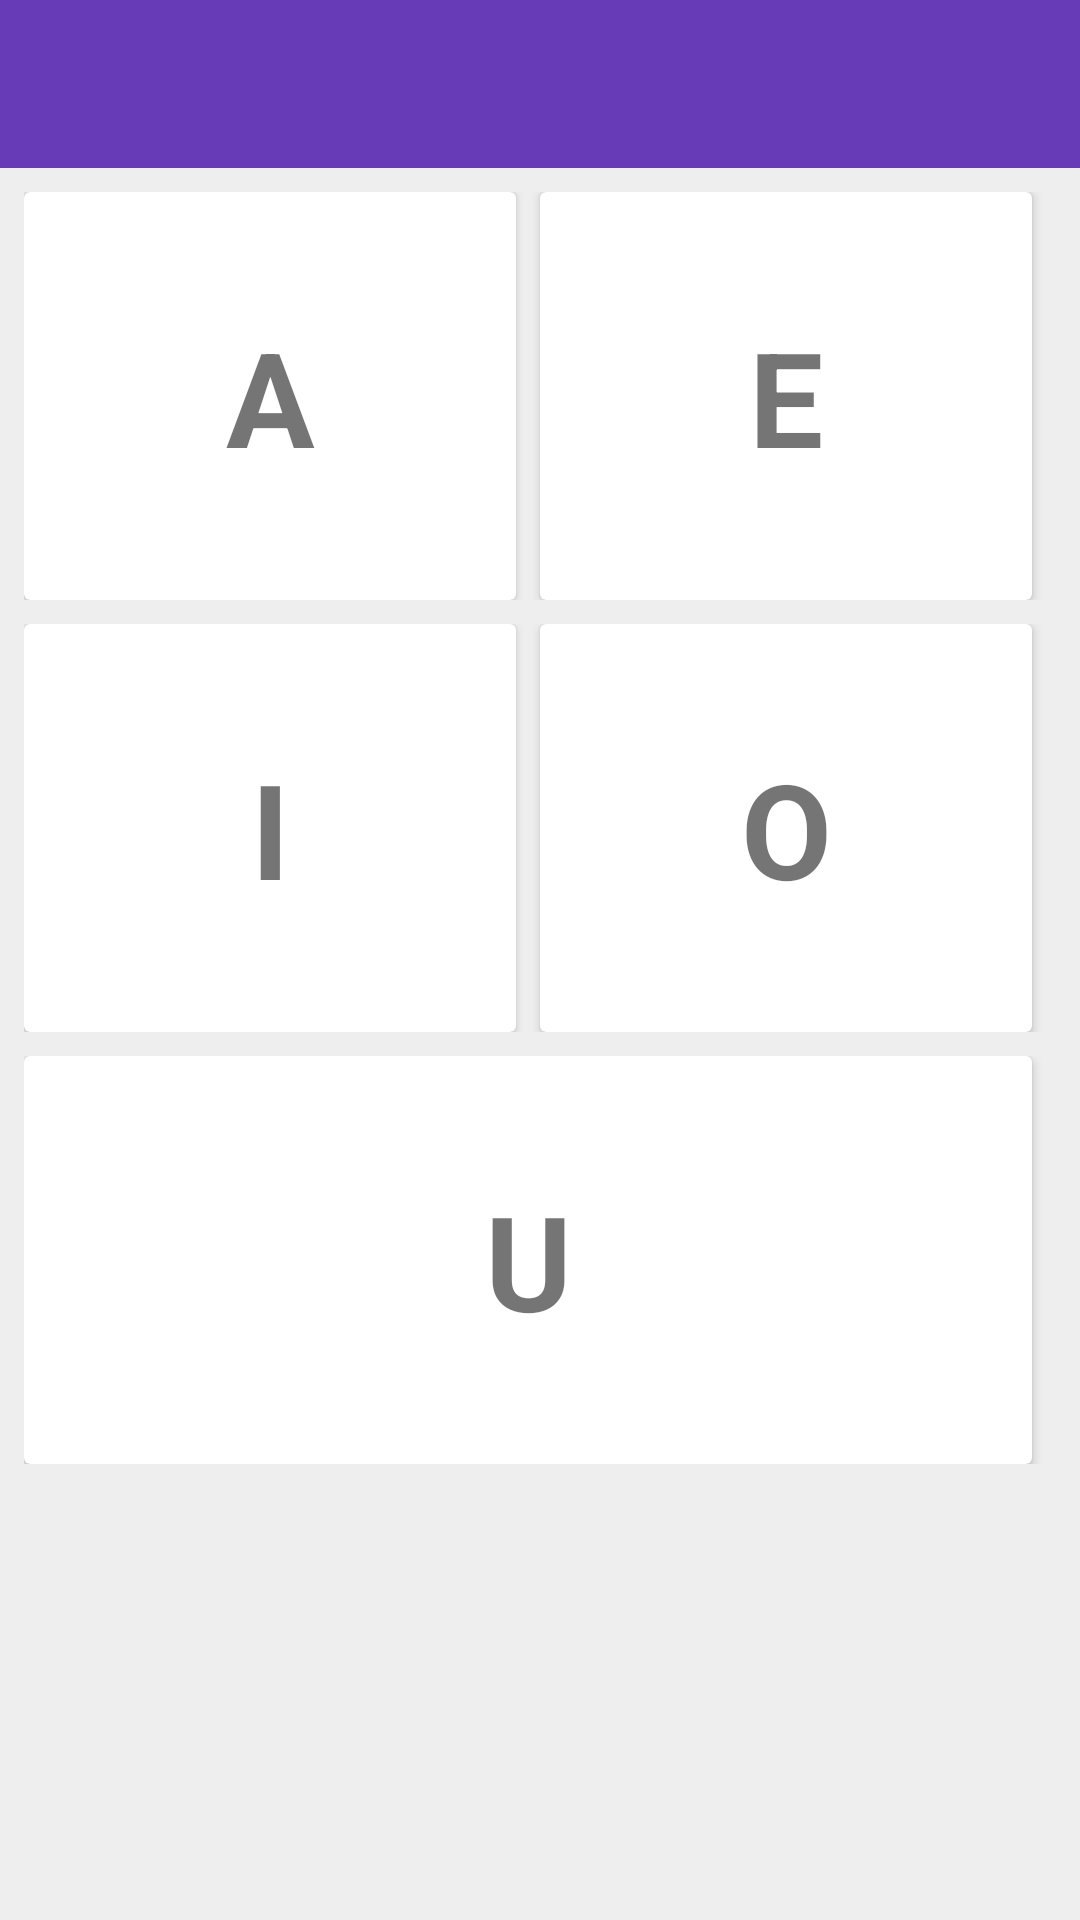

Android layout source for this screen:
<!-- AndroidManifest.xml: application theme AppTheme -->
<!-- res/layout/activity_main_letter_vowel.xml -->
<?xml version="1.0" encoding="utf-8"?>
<LinearLayout xmlns:android="http://schemas.android.com/apk/res/android"
    xmlns:app="http://schemas.android.com/apk/res-auto"
    android:orientation="vertical"
    android:layout_width="match_parent"
    android:layout_height="match_parent">

    <com.google.android.material.appbar.AppBarLayout
        android:layout_width="match_parent"
        android:layout_height="wrap_content"
        android:theme="@style/AppTheme.AppBarOverlay">

        <androidx.appcompat.widget.Toolbar
            android:id="@+id/toolbar"
            android:layout_width="match_parent"
            android:layout_height="match_parent"
            android:background="@color/colorPrimary"
            app:popupTheme="@style/AppTheme.PopupOverlay"
            android:layout_weight="1" />
    </com.google.android.material.appbar.AppBarLayout>

    <FrameLayout
        android:layout_width="match_parent"
        android:layout_height="match_parent">

        <ImageView
            android:layout_width="match_parent"
            android:layout_height="match_parent"
            android:scaleType="fitXY"
            android:src="#EEE"/>

        <LinearLayout
            android:layout_width="match_parent"
            android:layout_height="match_parent"
            android:layout_gravity="center"
            android:layout_margin="4dp"
            android:orientation="vertical">

            <LinearLayout
                android:layout_width="match_parent"
                android:orientation="horizontal"
                android:layout_gravity="center"
                android:gravity="center"
                android:layout_margin="4dp"
                android:layout_weight="1"
                android:layout_height="0dp">

                <androidx.cardview.widget.CardView
                    android:layout_marginEnd="8dp"
                    android:layout_width="0dp"
                    android:layout_weight="1"
                    android:foreground="?android:attr/selectableItemBackground"
                    android:layout_gravity="center"
                    android:layout_height="match_parent">

                    <TextView
                        android:layout_width="match_parent"
                        android:layout_height="match_parent"
                        android:gravity="center"
                        android:text="A"
                        android:id="@+id/letter_A"
                        android:textStyle="bold"
                        android:layout_gravity="center"
                        android:textSize="44sp"/>


                </androidx.cardview.widget.CardView>

                <androidx.cardview.widget.CardView
                    android:layout_marginEnd="8dp"
                    android:layout_width="0dp"
                    android:foreground="?android:attr/selectableItemBackground"
                    android:layout_weight="1"
                    android:layout_gravity="center"
                    android:layout_height="match_parent">

                    <TextView
                        android:layout_width="match_parent"
                        android:layout_height="match_parent"
                        android:gravity="center"
                        android:layout_gravity="center"
                        android:text="E"
                        android:textStyle="bold"
                        android:id="@+id/letter_E"
                        android:textSize="44sp"/>

                </androidx.cardview.widget.CardView>


            </LinearLayout>

            <LinearLayout
                android:layout_width="match_parent"
                android:orientation="horizontal"
                android:layout_gravity="center"
                android:gravity="center"
                android:layout_margin="4dp"
                android:layout_weight="1"
                android:layout_height="0dp">

                <androidx.cardview.widget.CardView
                    android:layout_marginEnd="8dp"
                    android:layout_width="0dp"
                    android:foreground="?android:attr/selectableItemBackground"
                    android:layout_weight="1"
                    android:layout_gravity="center"
                    android:layout_height="match_parent">

                    <TextView
                        android:id="@+id/letter_I"
                        android:layout_width="match_parent"
                        android:layout_height="match_parent"
                        android:layout_gravity="center"
                        android:gravity="center"
                        android:text="I"
                        android:textSize="44sp"
                        android:textStyle="bold" />

                </androidx.cardview.widget.CardView>

                <androidx.cardview.widget.CardView
                    android:layout_marginEnd="8dp"
                    android:layout_width="0dp"
                    android:foreground="?android:attr/selectableItemBackground"
                    android:layout_weight="1"
                    android:layout_gravity="center"
                    android:layout_height="match_parent">

                    <TextView
                        android:layout_width="match_parent"
                        android:layout_height="match_parent"
                        android:gravity="center"
                        android:layout_gravity="center"
                        android:textStyle="bold"
                        android:text="O"
                        android:id="@+id/letter_O"
                        android:textSize="44sp"/>

                </androidx.cardview.widget.CardView>


            </LinearLayout>

            <LinearLayout
                android:layout_width="match_parent"
                android:orientation="horizontal"
                android:layout_gravity="center"
                android:gravity="center"
                android:layout_weight="1"
                android:layout_margin="4dp"
                android:layout_height="0dp">

                <androidx.cardview.widget.CardView
                    android:layout_marginEnd="8dp"
                    android:layout_width="0dp"
                    android:layout_weight="1"
                    android:foreground="?android:attr/selectableItemBackground"
                    android:layout_gravity="center"
                    android:layout_height="match_parent">

                    <TextView
                        android:layout_width="match_parent"
                        android:layout_height="match_parent"
                        android:gravity="center"
                        android:textStyle="bold"
                        android:text="U"
                        android:id="@+id/letter_U"
                        android:layout_gravity="center"
                        android:textSize="44sp"/>

                </androidx.cardview.widget.CardView>


            </LinearLayout>

            <LinearLayout
                android:layout_width="match_parent"
                android:orientation="horizontal"
                android:layout_gravity="center"
                android:layout_margin="4dp"
                android:gravity="center"
                android:layout_weight="1"
                android:layout_height="0dp">

            </LinearLayout>

        </LinearLayout>

    </FrameLayout>


</LinearLayout>
<!-- resources referenced by this layout -->
<resources>
  <color name="colorPrimary">#673AB7</color>
  <style name="AppTheme.AppBarOverlay" parent="@style/Theme.AppCompat" />
  <style name="AppTheme.PopupOverlay" parent="@style/Theme.AppCompat" />
  <style name="AppTheme" parent="Theme.AppCompat.Light.NoActionBar">
          
          <item name="colorPrimary">@color/colorPrimary</item>
          <item name="colorPrimaryDark">@color/colorPrimaryDark</item>
          <item name="colorAccent">@color/colorAccent</item>
      </style>
  <color name="colorPrimaryDark">#512DA8</color>
  <color name="colorAccent">#009688</color>
</resources>
